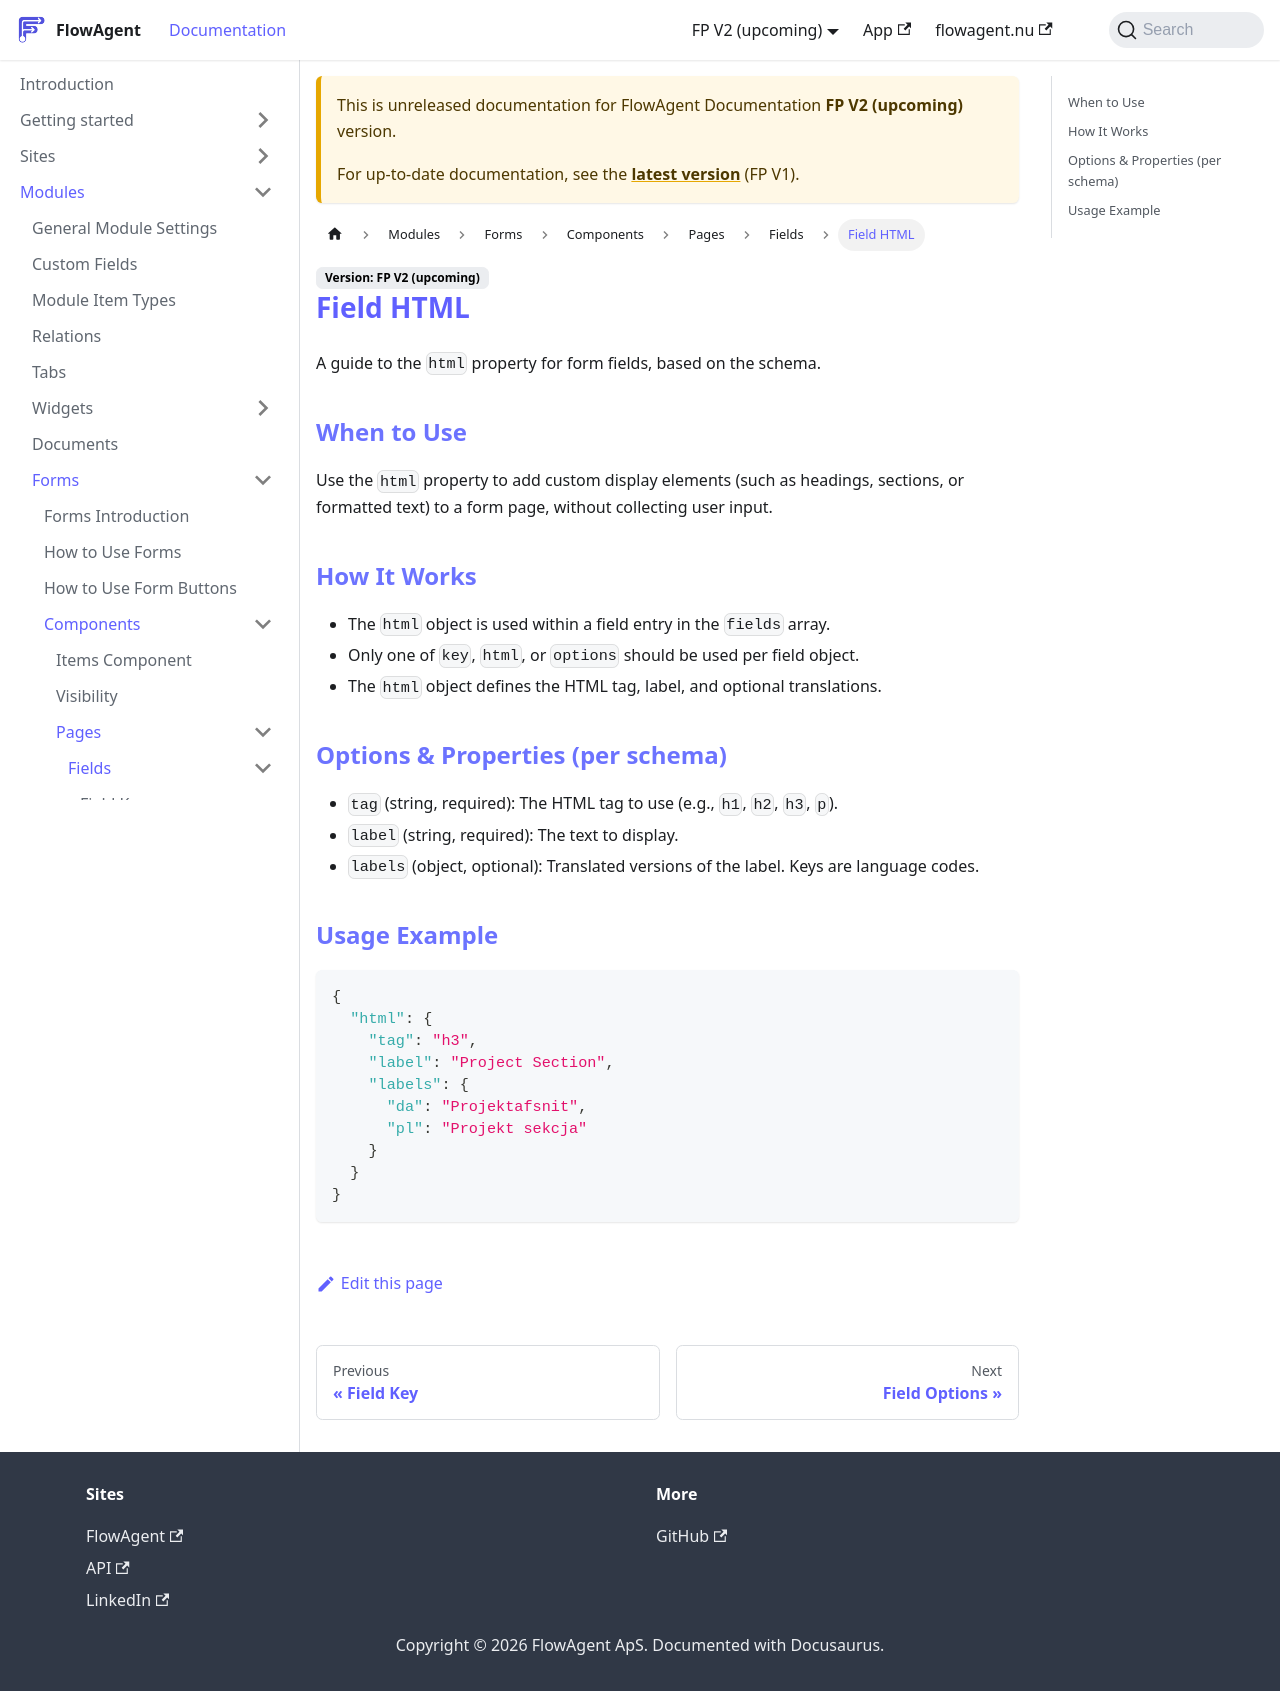

repository: flowagentnu/1rel-documentation · page: docs/v2/modules/forms/components/pages/fields/field_html.html · generator: docusaurus

# Field HTML

A guide to the `html` property for form fields, based on the schema.

## When to Use
Use the `html` property to add custom display elements (such as headings, sections, or formatted text) to a form page, without collecting user input.

## How It Works
- The `html` object is used within a field entry in the `fields` array.
- Only one of `key`, `html`, or `options` should be used per field object.
- The `html` object defines the HTML tag, label, and optional translations.

## Options & Properties (per schema)
- `tag` (string, required): The HTML tag to use (e.g., `h1`, `h2`, `h3`, `p`).
- `label` (string, required): The text to display.
- `labels` (object, optional): Translated versions of the label. Keys are language codes.

## Usage Example
```json
{
  "html": {
    "tag": "h3",
    "label": "Project Section",
    "labels": {
      "da": "Projektafsnit",
      "pl": "Projekt sekcja"
    }
  }
}
```
